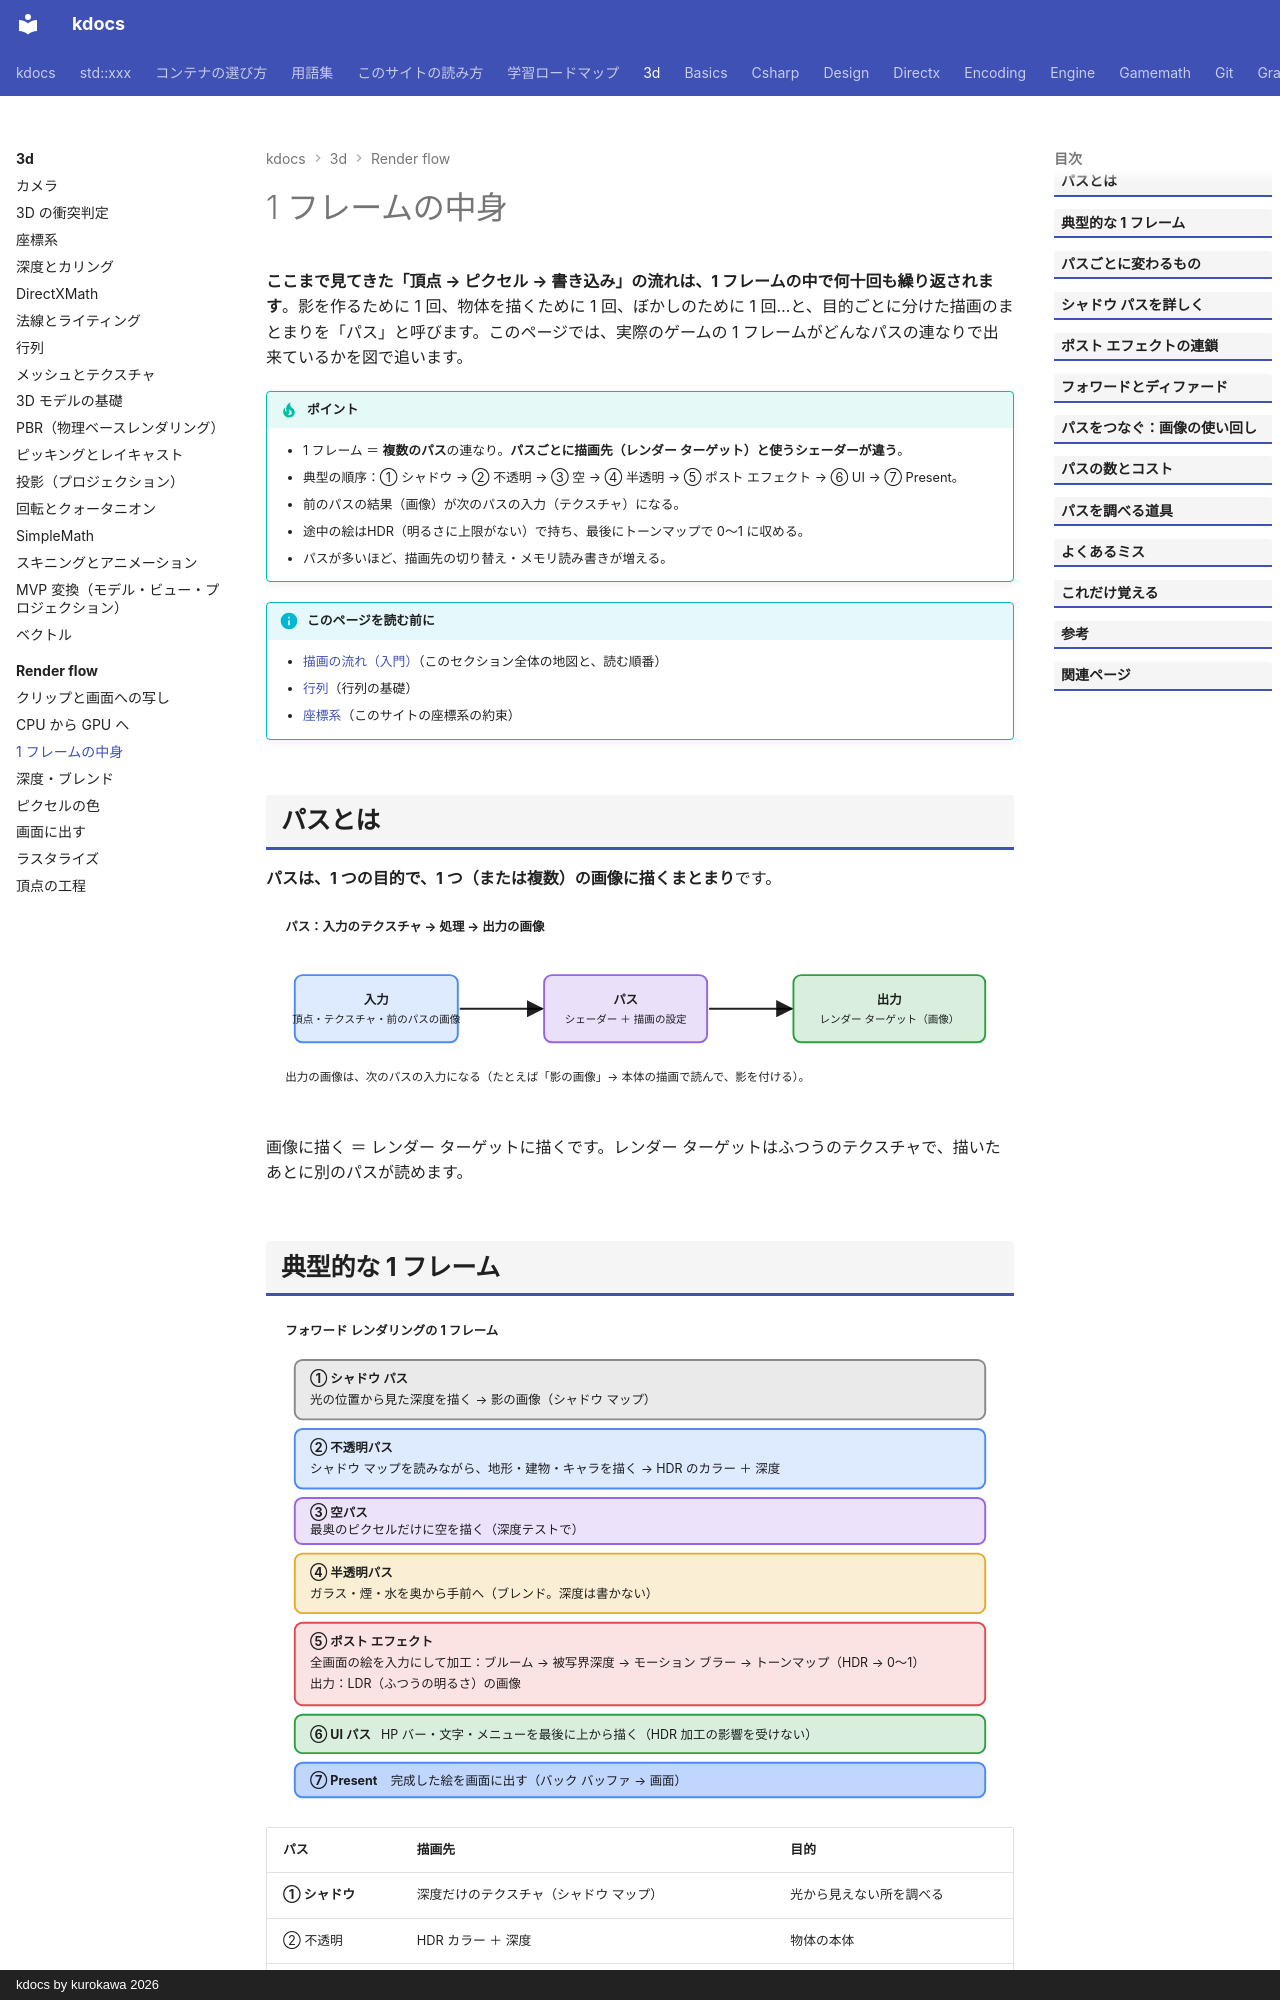

repository: qwzxdf/kdocs · page: 3d/render-flow/frame-passes/index.html · generator: mkdocs · copyright: kdocs by kurokawa 2026

---
title: 1 フレームの中身
tags:
  - 3Dゲーム
  - 描画
---

# 1 フレームの中身

<strong>ここまで見てきた「頂点 → ピクセル → 書き込み」の流れは、1 フレームの中で何十回も繰り返されます</strong>。影を作るために 1 回、物体を描くために 1 回、ぼかしのために 1 回…と、目的ごとに分けた描画のまとまりを「パス」と呼びます。このページでは、実際のゲームの 1 フレームがどんなパスの連なりで出来ているかを図で追います。

!!! tip "ポイント"
    - 1 フレーム ＝ <strong>複数のパス</strong>の連なり。<strong>パスごとに描画先（レンダー ターゲット）と使うシェーダーが違う</strong>。
    - 典型の順序：① シャドウ → ② 不透明 → ③ 空 → ④ 半透明 → ⑤ ポスト エフェクト → ⑥ UI → ⑦ Present。
    - 前のパスの結果（画像）が次のパスの入力（テクスチャ）になる。
    - 途中の絵はHDR（明るさに上限がない）で持ち、最後にトーンマップで 0〜1 に収める。
    - パスが多いほど、描画先の切り替え・メモリ読み書きが増える。

!!! info "このページを読む前に"
    - [描画の流れ（入門）](index.md)（このセクション全体の地図と、読む順番）
    - [行列](../../gamemath/matrices.md)（行列の基礎）
    - [座標系](../../gamemath/coordinate-systems.md)（このサイトの座標系の約束）

## パスとは

<strong>パスは、1 つの目的で、1 つ（または複数）の画像に描くまとまり</strong>です。

<svg class="fig illust" viewBox="0 0 780 220" role="img" aria-label="パスの考え方"><defs><marker id="rfa" markerWidth="9" markerHeight="9" refX="8" refY="4.5" orient="auto"><path d="M0,0 L9,4.5 L0,9 z" fill="currentColor"/></marker></defs>
<text x="20" y="24" class="fig-title">パス：入力のテクスチャ → 処理 → 出力の画像</text>
<g font-size="12">
<rect x="30" y="70" width="170" height="70" rx="8" fill="#4c8bf5" fill-opacity="0.18" stroke="#4c8bf5" stroke-width="2"/><text x="115" y="100" text-anchor="middle" style="font-weight:700">入力</text><text x="115" y="120" text-anchor="middle" style="font-size:11px">頂点・テクスチャ・前のパスの画像</text>
<rect x="290" y="70" width="170" height="70" rx="8" fill="#9664e6" fill-opacity="0.2" stroke="#9664e6" stroke-width="2"/><text x="375" y="100" text-anchor="middle" style="font-weight:700">パス</text><text x="375" y="120" text-anchor="middle" style="font-size:11px">シェーダー ＋ 描画の設定</text>
<rect x="550" y="70" width="200" height="70" rx="8" fill="#2ea043" fill-opacity="0.18" stroke="#2ea043" stroke-width="2"/><text x="650" y="100" text-anchor="middle" style="font-weight:700">出力</text><text x="650" y="120" text-anchor="middle" style="font-size:11px">レンダー ターゲット（画像）</text>
</g>
<g stroke="currentColor" stroke-width="2"><line x1="202" y1="105" x2="288" y2="105" marker-end="url(#rfa)"/><line x1="462" y1="105" x2="548" y2="105" marker-end="url(#rfa)"/></g>
<text x="20" y="180" style="font-size:12px">出力の画像は、次のパスの入力になる（たとえば「影の画像」→ 本体の描画で読んで、影を付ける）。</text>
</svg>

画像に描く ＝ レンダー ターゲットに描くです。レンダー ターゲットはふつうのテクスチャで、描いたあとに別のパスが読めます。
